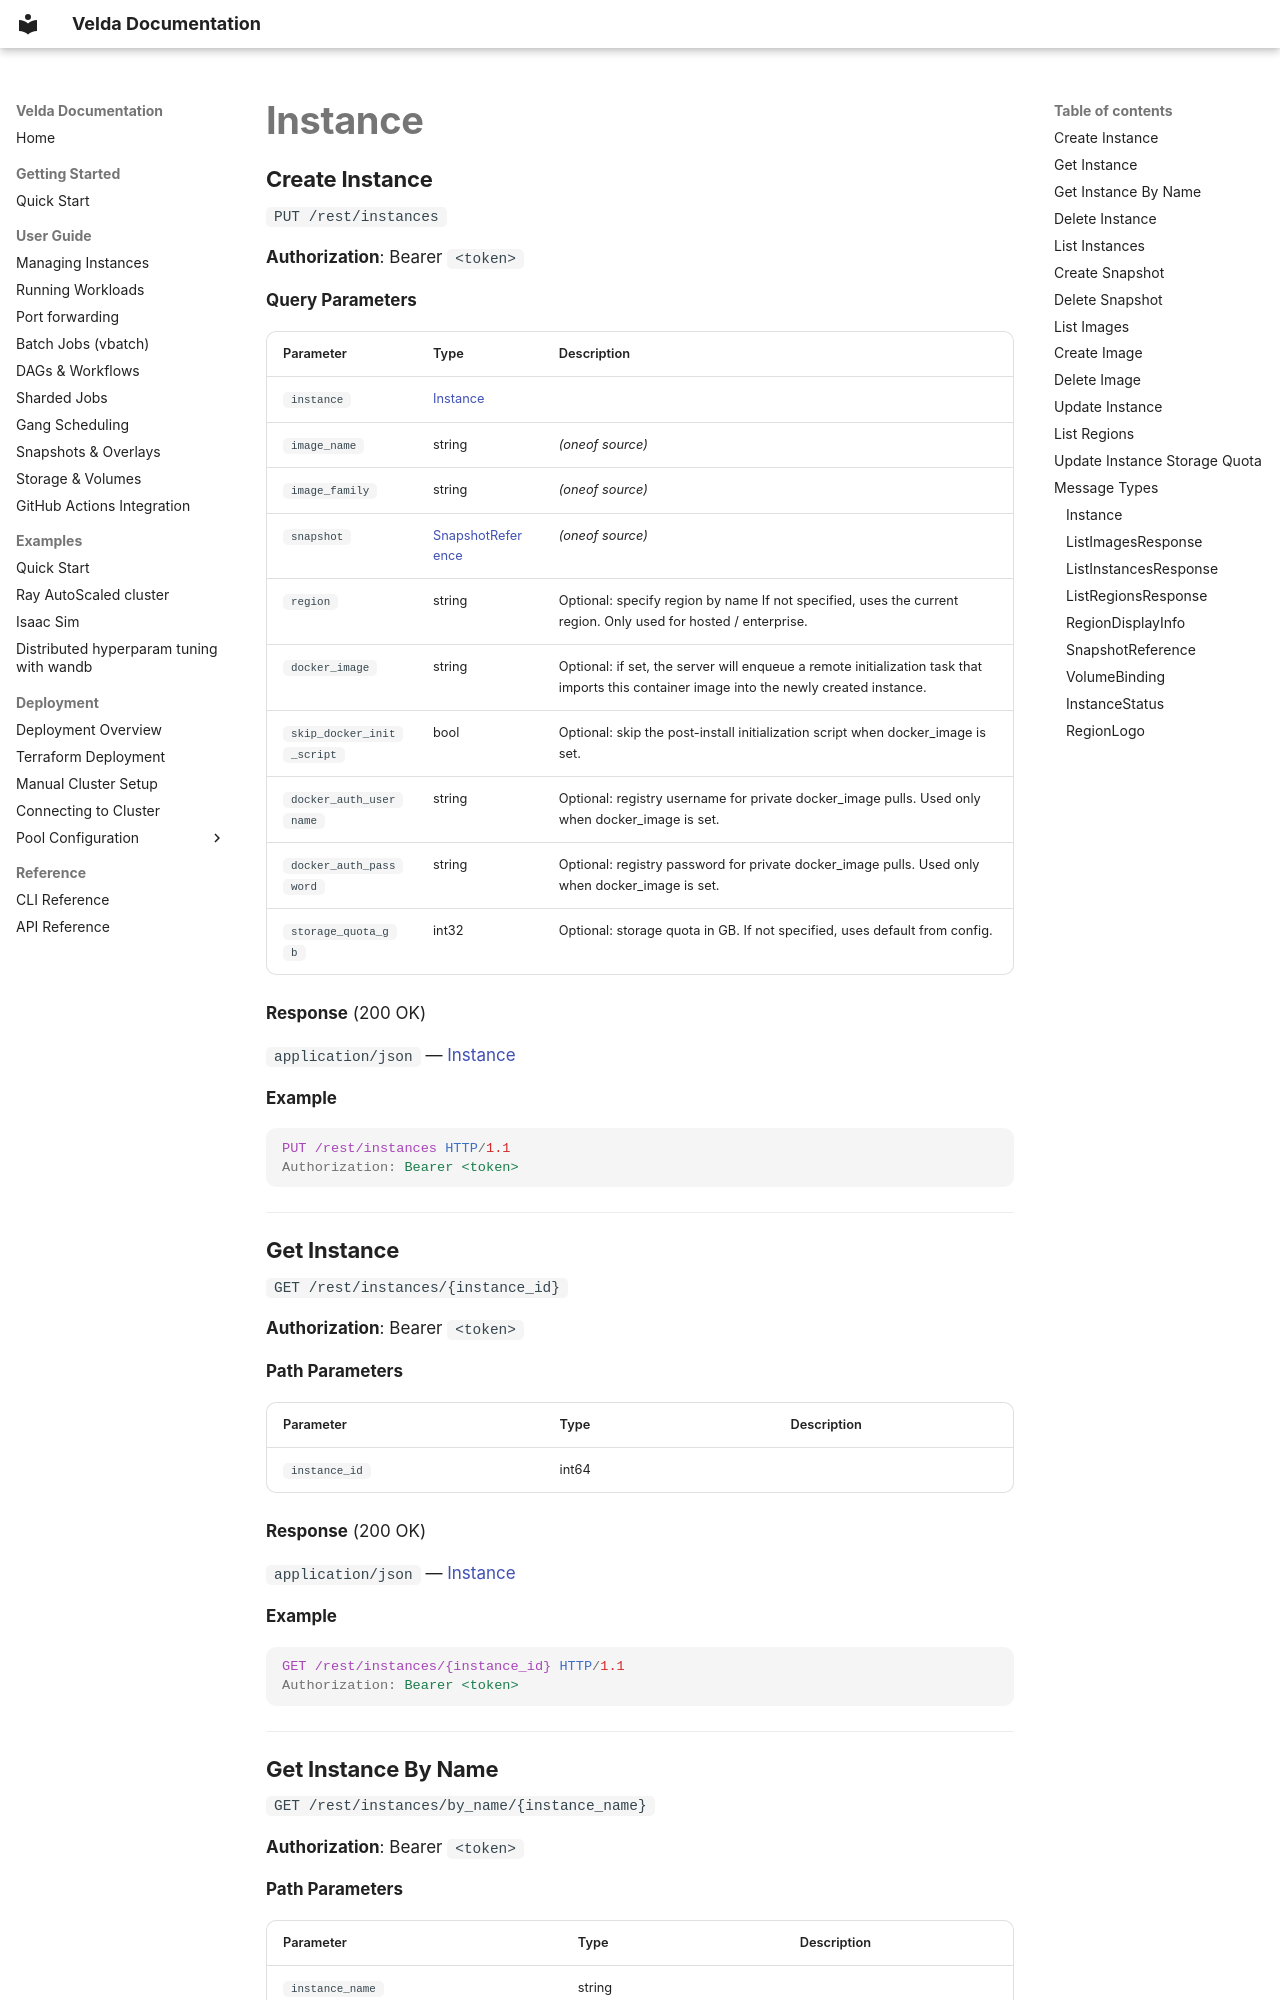

repository: velda-io/velda · page: reference/api/instance/index.html · generator: mkdocs

---
title: Instance
---

# Instance

### Create Instance

`PUT /rest/instances`

**Authorization**: Bearer `<token>`

**Query Parameters**

| Parameter | Type | Description |
|-----------|------|-------------|
| `instance` | [Instance](#instance) |  |
| `image_name` | string | _(oneof source)_ |
| `image_family` | string | _(oneof source)_ |
| `snapshot` | [SnapshotReference](#snapshotreference) | _(oneof source)_ |
| `region` | string | Optional: specify region by name  If not specified, uses the current region.  Only used for hosted / enterprise. |
| `docker_image` | string | Optional: if set, the server will enqueue a remote initialization task  that imports this container image into the newly created instance. |
| `skip_docker_init_script` | bool | Optional: skip the post-install initialization script when  docker_image is set. |
| `docker_auth_username` | string | Optional: registry username for private docker_image pulls.  Used only when docker_image is set. |
| `docker_auth_password` | string | Optional: registry password for private docker_image pulls.  Used only when docker_image is set. |
| `storage_quota_gb` | int32 | Optional: storage quota in GB. If not specified, uses default from config. |

**Response** (200 OK)

`application/json` — [Instance](#instance)

**Example**

```http
PUT /rest/instances HTTP/1.1
Authorization: Bearer <token>
```

---
